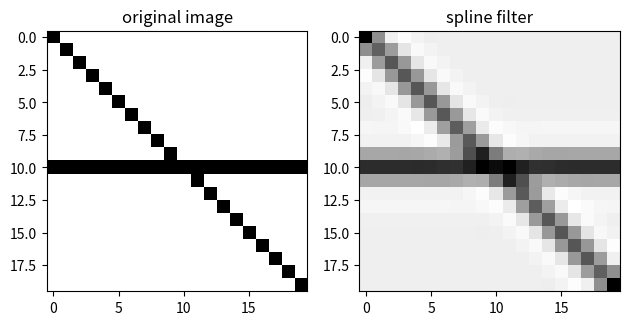

The script that saved this image:
import numpy as np
from scipy.signal import spline_filter
import matplotlib.pyplot as plt
orig_img = np.eye(20)  # create an image
orig_img[10, :] = 1.0
sp_filter = spline_filter(orig_img, lmbda=0.1)
f, ax = plt.subplots(1, 2, sharex=True)
for ind, data in enumerate([[orig_img, "original image"],
                            [sp_filter, "spline filter"]]):
    ax[ind].imshow(data[0], cmap='gray_r')
    ax[ind].set_title(data[1])
plt.tight_layout()
plt.show()